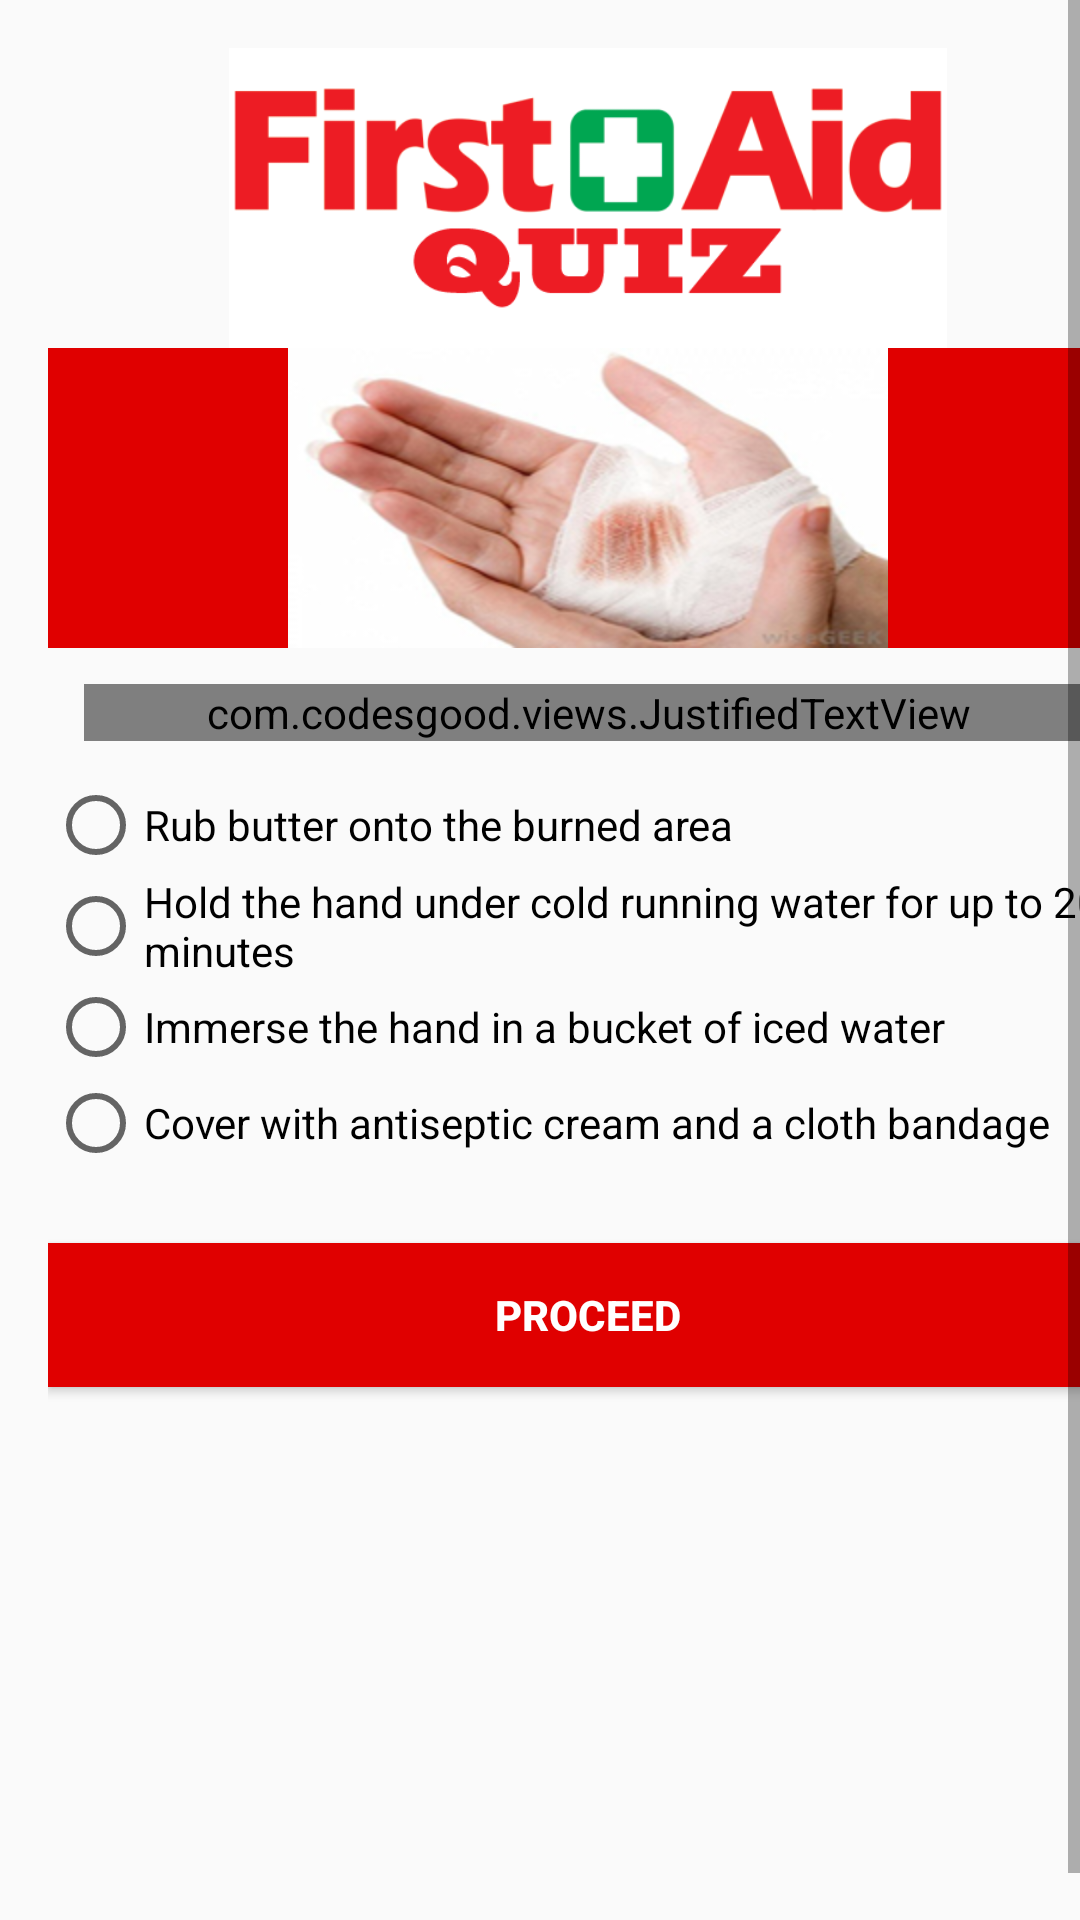

Write the Android layout XML for this screen, with the resource values it uses.
<!-- AndroidManifest.xml: application theme Theme.AppCompat.Light.NoActionBar -->
<!-- res/layout/quiz4.xml -->
<?xml version="1.0" encoding="utf-8"?>
<ScrollView xmlns:android="http://schemas.android.com/apk/res/android"
    xmlns:app="http://schemas.android.com/apk/res-auto"
    xmlns:tools="http://schemas.android.com/tools"
    android:layout_width="match_parent"
    android:layout_height="match_parent"
    android:fillViewport="true"
    tools:context="com.example.android.quizapp.Quiz4">

    <RelativeLayout
        android:layout_width="match_parent"
        android:layout_height="wrap_content"
        android:layout_margin="16dp">

        <ImageView
            android:id="@+id/top"
            style="@style/image_top"
            android:src="@drawable/first_aid" />

        <ImageView
            android:id="@+id/first_aid"
            style="@style/image"
            android:src="@drawable/quiz4" />

        <com.codesgood.views.JustifiedTextView
            android:id="@+id/quiz1"
            android:layout_width="match_parent"
            android:layout_height="wrap_content"
            android:layout_below="@+id/first_aid"
            android:layout_margin="12dp"
            android:text="@string/quiz4"
            android:textSize="16sp" />

        <RadioGroup
            android:id="@+id/group"
            android:layout_width="wrap_content"
            android:layout_height="wrap_content"
            android:layout_below="@+id/quiz1">

            <RadioButton
                android:id="@+id/radio1"
                android:layout_width="wrap_content"
                android:layout_height="wrap_content"
                android:text="@string/q4_1" />

            <RadioButton
                android:id="@+id/radio2"
                android:layout_width="wrap_content"
                android:layout_height="wrap_content"
                android:text="@string/q4_2" />

            <RadioButton
                android:id="@+id/radio3"
                android:layout_width="wrap_content"
                android:layout_height="wrap_content"
                android:text="@string/q4_3" />

            <RadioButton
                android:id="@+id/radio4"
                android:layout_width="wrap_content"
                android:layout_height="wrap_content"
                android:text="@string/q4_4" />
        </RadioGroup>

        <Button
            android:id="@+id/button"
            style="@style/button2"
            android:background="@color/colorRed"
            android:textColor="@color/colorWhite"
            android:onClick="submitAnswer"
            android:text="@string/proceed" />

    </RelativeLayout>
</ScrollView>
<!-- resources referenced by this layout -->
<resources>
  <color name="colorRed">#E00000</color>
  <color name="colorWhite">#FFF</color>
  <!-- drawable first_aid: png bitmap (drawable, 19140 bytes) -->
  <!-- drawable quiz4: jpg bitmap (drawable, 39897 bytes) -->
  <string name="proceed">Proceed</string>
  <string name="q4_1">Rub butter onto the burned area</string>
  <string name="q4_2">Hold the hand under cold running water for up to 20 minutes</string>
  <string name="q4_3">Immerse the hand in a bucket of iced water</string>
  <string name="q4_4">Cover with antiseptic cream and a cloth bandage</string>
  <string name="quiz4">4. Your partner accidentally places their hand on a hot stove top and burns themselves? What\'s the best thing to do?</string>
  <style name="button2">
          <item name="android:layout_width">match_parent</item>
          <item name="android:layout_height">wrap_content</item>
          <item name="android:layout_below">@+id/group</item>
          <item name="android:layout_marginTop">24dp</item>
          <item name="android:layout_marginBottom">24dp</item>
          <item name="android:textStyle">bold</item>
      </style>
  <style name="image">
          <item name="android:layout_width">match_parent</item>
          <item name="android:layout_height">100dp</item>
          <item name="android:layout_below">@+id/top</item>
          <item name="android:layout_centerHorizontal">true</item>
          <item name="android:background">@color/colorAccent</item>
      </style>
  <style name="image_top">
          <item name="android:layout_width">wrap_content</item>
          <item name="android:layout_height">100dp</item>
          <item name="android:layout_centerHorizontal">true</item>
      </style>
  <color name="colorAccent">#E00000</color>
</resources>
